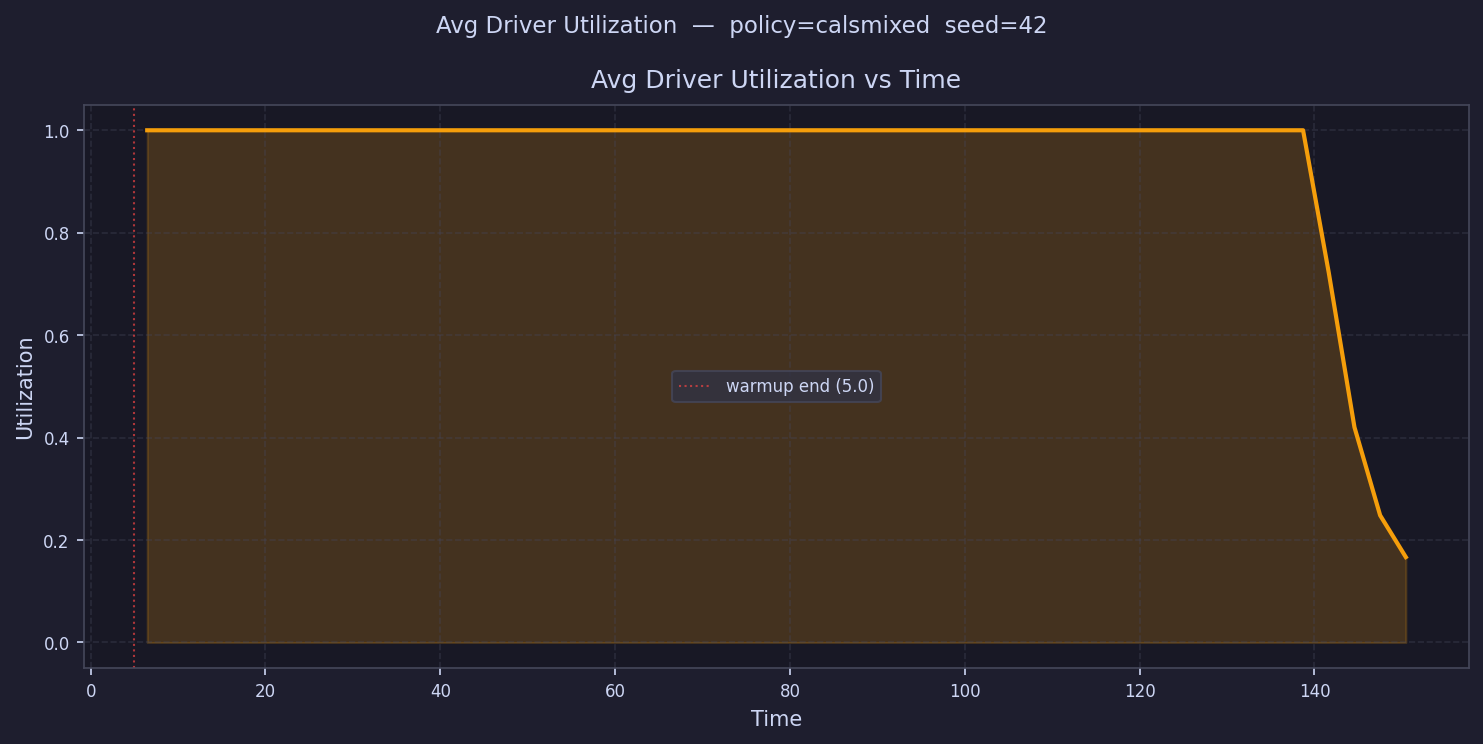

The data file committed next to this chart (first rows):
time, avg_driver_utilization
6.469, 1.0
9.408, 1.0
12.35, 1.0
15.28, 1.0
18.22, 1.0
21.16, 1.0
24.1, 1.0
27.04, 1.0
29.98, 1.0
32.91, 1.0
35.85, 1.0
38.79, 1.0
41.73, 1.0
44.67, 1.0
47.61, 1.0
50.55, 1.0
53.48, 1.0
56.42, 1.0
59.36, 1.0
62.3, 1.0
65.24, 1.0
68.18, 1.0
71.11, 1.0
74.05, 1.0
76.99, 1.0
79.93, 1.0
82.87, 1.0
85.81, 1.0
88.74, 1.0
91.68, 1.0
94.62, 1.0
97.56, 1.0
100.5, 1.0
103.4, 1.0
106.4, 1.0
109.3, 1.0
112.3, 1.0
115.2, 1.0
118.1, 1.0
121.1, 1.0
124, 1.0
126.9, 1.0
129.9, 1.0
132.8, 1.0
135.8, 1.0
138.7, 1.0
141.6, 0.7221
144.6, 0.4203
147.5, 0.2482
150.5, 0.1667
